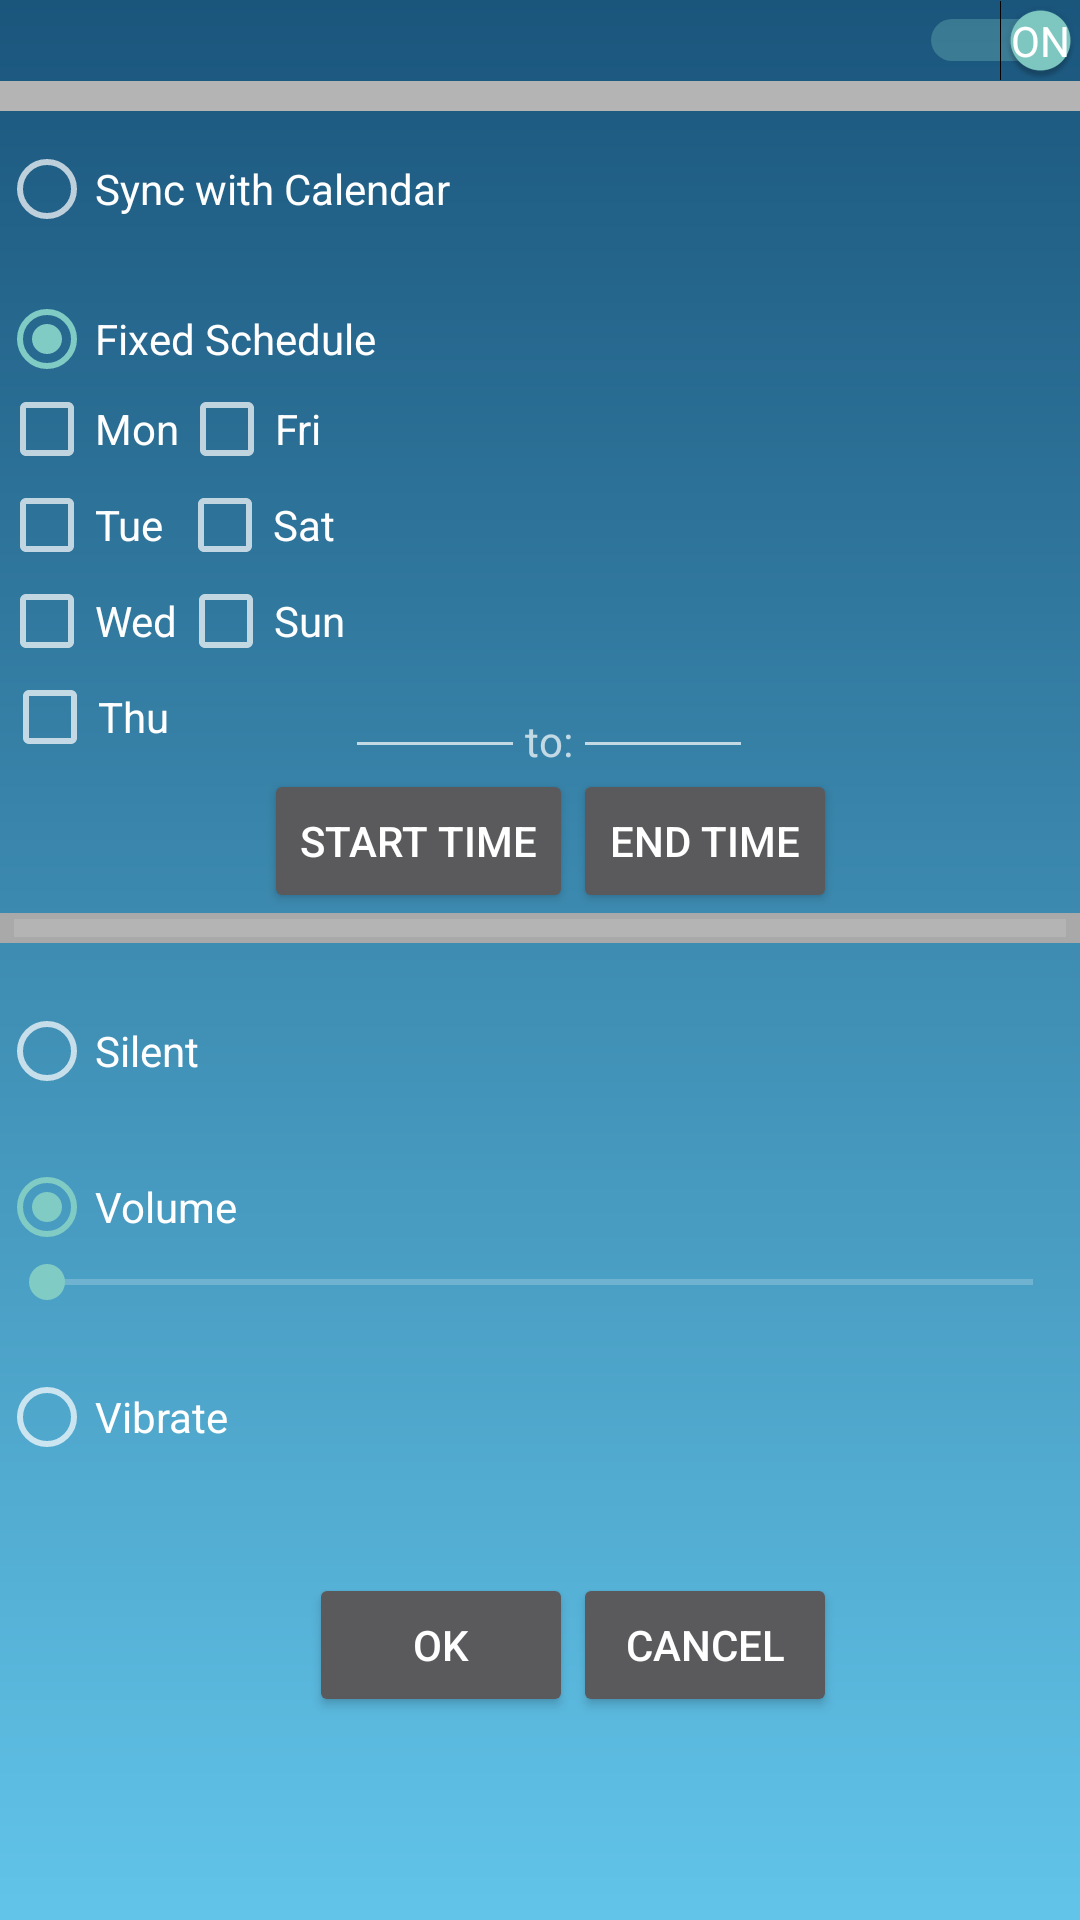

Reconstruct the res/layout file that produces this screen, plus the resources it refers to.
<!-- AndroidManifest.xml: application theme AppTheme -->
<!-- res/layout/activity_silent_edit_task_item.xml -->
<ScrollView xmlns:android="http://schemas.android.com/apk/res/android"
    xmlns:tools="http://schemas.android.com/tools"
    android:layout_width="match_parent"
    android:layout_height="match_parent"
    android:id="@+id/scrollView">
    <RelativeLayout
        android:layout_width="wrap_content"
        android:layout_height="wrap_content"
        android:paddingLeft="@dimen/activity_horizontal_margin"
        android:paddingRight="@dimen/activity_horizontal_margin"
        android:paddingTop="@dimen/activity_vertical_margin"
        android:paddingBottom="@dimen/activity_vertical_margin"
        tools:context="com.cs683.example.assistmode.views.SilentAddTaskItemActivity"
        android:id="@+id/silent_add_task_layout">

        <Switch
            android:id="@+id/enable_sc"
            android:layout_width="wrap_content"
            android:layout_height="wrap_content"
            android:layout_alignParentTop="true"
            android:layout_alignParentEnd="true"
            android:layout_gravity="right"
            android:showText="true"
            android:textOff="OFF"
            android:textOn="ON"
            android:checked="true" />

        <ImageView
            android:layout_width="match_parent"
            android:layout_height="10dp"
            android:scaleType="fitXY"
            android:src="?android:attr/listDivider"
            android:background="#A9A9A9"
            android:id="@+id/imageView"
            android:layout_below="@+id/enable_sc"
            android:layout_alignParentStart="true" />

        <RadioGroup
            android:layout_width="fill_parent"
            android:layout_height="100dp"
            android:id="@+id/myRadioGroup"
            android:checkedButton="@+id/EnableCal"
            android:layout_alignEnd="@+id/enable_sc"
            android:layout_alignParentStart="false"
            android:layout_alignTop="@+id/imageView">

            <RadioButton
                android:layout_width="wrap_content"
                android:layout_height="wrap_content"
                android:text="Sync with Calendar"
                android:id="@+id/EnableCal"
                android:layout_marginTop="20dp"
                android:layout_alignParentStart="true"
                android:onClick="OnScheduleRadioButtonClick" />

            <RadioButton
                android:layout_width="wrap_content"
                android:layout_height="wrap_content"
                android:text="Fixed Schedule"
                android:layout_marginTop="20dp"
                android:id="@+id/EnableFixedSched"
                android:onClick="OnScheduleRadioButtonClick"
                android:checked="true" />

        </RadioGroup>
        <CheckBox
            android:layout_width="wrap_content"
            android:layout_height="wrap_content"
            android:text="Mon"
            android:id="@+id/mon_chkbox"
            android:checked="false"
            android:layout_below="@+id/myRadioGroup" />

        <CheckBox
            android:layout_width="wrap_content"
            android:layout_height="wrap_content"
            android:text="Tue"
            android:id="@+id/tue_chkbox"
            android:checked="false"
            android:layout_alignParentEnd="false"
            android:layout_below="@+id/mon_chkbox" />

        <CheckBox
            android:layout_width="wrap_content"
            android:layout_height="wrap_content"
            android:text="Wed"
            android:id="@+id/wed_chkbox"
            android:checked="false"
            android:layout_below="@+id/tue_chkbox" />

        <CheckBox
            android:layout_width="wrap_content"
            android:layout_height="wrap_content"
            android:text="Thu "
            android:id="@+id/thu_chkbox"
            android:checked="false"
            android:layout_alignRight="@+id/mon_chkbox"
            android:layout_below="@+id/wed_chkbox" />
        <CheckBox
            android:layout_width="wrap_content"
            android:layout_height="wrap_content"
            android:text="Fri"
            android:id="@+id/fri_chkbox"
            android:checked="false"
            android:layout_toRightOf="@+id/mon_chkbox"
            android:layout_alignTop="@+id/mon_chkbox"
            android:layout_alignParentStart="false"
            android:layout_alignParentEnd="false" />

        <CheckBox
            android:layout_width="wrap_content"
            android:layout_height="wrap_content"
            android:text="Sat "
            android:id="@+id/sat_chkbox"
            android:checked="false"
            android:layout_below="@+id/fri_chkbox"
            android:layout_alignEnd="@+id/sun_chkbox" />

        <CheckBox
            android:layout_width="wrap_content"
            android:layout_height="wrap_content"
            android:text="Sun"
            android:id="@+id/sun_chkbox"
            android:checked="false"
            android:layout_alignTop="@+id/wed_chkbox"
            android:layout_toRightOf="@+id/wed_chkbox"
            android:layout_alignParentStart="false"
            android:layout_alignParentEnd="false" />


        <EditText
            android:layout_width="60dp"
            android:layout_height="wrap_content"
            android:inputType="time"
            android:id="@+id/start_time_txt"
            android:layout_below="@+id/sun_chkbox"
            android:layout_toEndOf="@+id/sun_chkbox"
            android:textSize="12sp"
            android:gravity="bottom" />

        <TextView
            android:layout_width="wrap_content"
            android:layout_height="wrap_content"
            android:textAppearance="?android:attr/textAppearanceSmall"
            android:text="to:"
            android:id="@+id/toLabelLabel"
            android:layout_toRightOf="@+id/start_time_txt"
            android:layout_alignBottom="@+id/start_time_txt" />

        <EditText
            android:layout_width="60dp"
            android:layout_height="wrap_content"
            android:inputType="time"
            android:id="@+id/end_time_text"
            android:layout_above="@+id/starttime_btn"
            android:layout_toEndOf="@+id/toLabelLabel"
            android:textSize="12sp"
            android:gravity="bottom" />

        <Button
            style="?android:attr/buttonStyleSmall"
            android:layout_width="wrap_content"
            android:layout_height="wrap_content"
            android:text="Start time"
            android:id="@+id/starttime_btn"
            android:layout_below="@+id/start_time_txt"
            android:layout_alignEnd="@+id/toLabelLabel" />

        <RadioGroup
            android:layout_width="fill_parent"
            android:layout_height="220dp"
            android:layout_below="@+id/starttime_btn"
            android:id="@+id/ModeRadioGroup"
            android:checkedButton="@+id/EnableSilentMode"
            android:layout_alignEnd="@+id/enable_sc">

            <ImageView
                android:layout_width="fill_parent"
                android:layout_height="10dp"
                android:paddingBottom="2dp"
                android:paddingLeft="5dp"
                android:paddingRight="5dp"
                android:paddingTop="2dp"
                android:scaleType="fitXY"
                android:src="?android:attr/listDivider"
                android:background="#A9A9A9"
                android:id="@+id/imgView2"
                android:layout_above="@+id/textView2"
                android:layout_alignParentEnd="true" />
            <RadioButton
                android:layout_width="wrap_content"
                android:layout_height="wrap_content"
                android:text="Silent"
                android:id="@+id/EnableSilentMode"
                android:layout_marginTop="20dp"
                android:layout_alignParentStart="true"
                android:onClick="OnModeRadioButtonClick" />

            <RadioButton
                android:layout_width="wrap_content"
                android:layout_height="wrap_content"
                android:text="Volume"
                android:layout_marginTop="20dp"
                android:id="@+id/adjustVolume"
                android:onClick="OnModeRadioButtonClick"
                android:checked="true" />


            <SeekBar
                android:layout_width="match_parent"
                android:layout_height="wrap_content"
                android:id="@+id/seekBar"
                android:splitTrack="false" />

            <RadioButton
                android:layout_width="wrap_content"
                android:layout_height="wrap_content"
                android:text="Vibrate"
                android:layout_marginTop="20dp"
                android:id="@+id/vibrateMode"
                android:onClick="OnModeRadioButtonClick"
                android:nestedScrollingEnabled="false" />



        </RadioGroup>
        <Button
            android:layout_width="wrap_content"
            android:layout_height="wrap_content"
            android:text="OK"
            android:id="@+id/ok_btn"
            android:layout_below="@+id/ModeRadioGroup"
            android:layout_toStartOf="@+id/cancel_btn" />

        <Button
            android:layout_width="wrap_content"
            android:layout_height="wrap_content"
            android:text="Cancel"
            android:id="@+id/cancel_btn"
            android:layout_below="@+id/ModeRadioGroup"
            android:layout_toEndOf="@+id/starttime_btn" />

        <TextView
            android:layout_width="wrap_content"
            android:layout_height="wrap_content"
            android:id="@+id/taskname_txt"
            android:layout_alignParentTop="true"
            android:layout_alignParentStart="true"
            android:layout_alignBottom="@+id/enable_sc"
            android:layout_marginBottom="5dp" />

        <Button
            android:layout_width="wrap_content"
            android:layout_height="wrap_content"
            android:text="End Time"
            android:id="@+id/endtime_btn"
            android:layout_alignBottom="@+id/starttime_btn"
            android:layout_alignStart="@+id/end_time_text" />

    </RelativeLayout>
</ScrollView>
<!-- resources referenced by this layout -->
<resources>
  <style name="AppTheme" parent="Theme.AppCompat">
          
          <item name="android:windowBackground">@drawable/my_gradient</item>
          <item name="android:colorBackgroundCacheHint">@color/custom_dk_blue_color</item>
          <item name="android:color">#FFFFFF</item>
  
      </style>
  <!-- drawable my_gradient (drawable) -->
  <?xml version="1.0" encoding="utf-8"?>
      <shape xmlns:android="http://schemas.android.com/apk/res/android"
          android:shape="rectangle">
          <gradient
              android:angle="270"
              android:startColor="#1a557c"
              android:endColor="#62c4e9"
              />
          />
      </shape>
  <color name="custom_dk_blue_color">#ff1a557c</color>
</resources>
